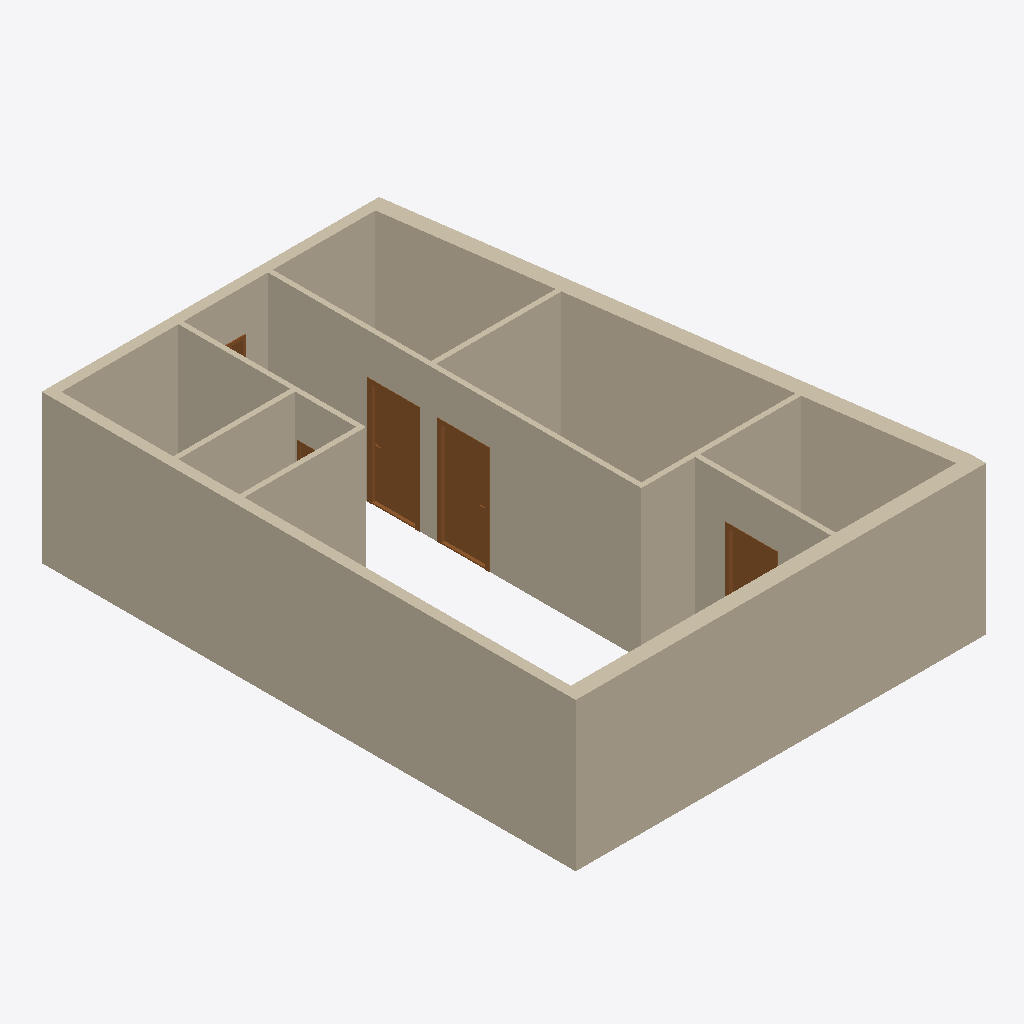
Isometric view of an IFC building model (IFC-SPF (STEP), schema IFC4, length unit millimetre), seen from the south-west, elements coloured by IFC class: 11 walls (beige), 5 doors (brown).
Extent 8.3 m × 10.9 m × 3.0 m (x, y, z). Storeys (1): My Storey at 0.00 m. Elements (16): 11 IfcWall, 5 IfcDoor.

HEADER;
FILE_DESCRIPTION(('ViewDefinition[DesignTransferView]'),'2;1');
FILE_NAME('Kvennavikgata_v02.ifc','2024-03-29T13:31:39+01:00',(''),(''),'IfcOpenShell v0.7.0-6c9e130ca','BlenderBIM [number]-4e76f36','');
FILE_SCHEMA(('IFC4'));
ENDSEC;
DATA;
#1=IFCPROJECT('29BiDwbBP0e9KF0Dllfvei',$,'My Project',$,$,$,$,(#14,#26),#9);
#30=IFCSITE('3WgsyhWwXCWBxfkUbI7JFF',$,'My Site',$,$,#9063,$,$,$,$,$,$,$,$);
#36=IFCBUILDING('2Eq4QD0Ez0QOU_rcpn0T2P',$,'My Building',$,$,#9068,$,$,$,$,$,$);
#42=IFCBUILDINGSTOREY('0i$T4s4v1788o4m4FYdmFa',$,'My Storey',$,$,#9228,$,$,$,$);
#2914=IFCWALL('1aZzVGz6nDUhLiFrBnTvJX',$,'Wall',$,$,#9689,#2920,$,$);
#8218=IFCWALL('2KN1$GovDAAgQzfEnA8Zvf',$,'Wall',$,$,#9403,#8224,$,$);
#2406=IFCWALL('1rEVT1NsXFOf7UR_0EZwiC',$,'Wall',$,$,#9413,#2412,$,$);
#8149=IFCWALL('1ddIR8Lw9EFRqDs92znVC7',$,'Wall',$,$,#9408,#8155,$,$);
#3368=IFCWALL('39NQ4nGpPCFhZCm0ERAIdn',$,'Wall',$,$,#9576,#3374,$,$);
#3660=IFCWALL('266RpOsz1C68nlbQGHel2r',$,'Wall',$,$,#9428,#3666,$,$);
#3583=IFCWALL('38WqoOjsr4SPK0arRMCmYi',$,'Wall',$,$,#9438,#3589,$,$);
#4387=IFCWALL('1TXFO5mkXA2RhSOBj0Cy_B',$,'Wall',$,$,#9433,#4393,$,$);
#3443=IFCWALL('3keL8id119rQj7QNjrC35W',$,'Wall',$,$,#9474,#3450,$,$);
#3710=IFCWALL('2nE7nJycPE996VBMBAq07g',$,'Wall',$,$,#9398,#3716,$,$);
#4209=IFCWALL('3$_6dGJCPFcPmHlfLdMz7n',$,'Wall',$,$,#9492,#4215,$,$);
#10116=IFCDOOR('1C5CIcsGH8BwruxBMJHB05',$,'Door',$,$,#10831,#10149,$,2140.00010490417,980.000019073486,$,.SINGLE_SWING_LEFT.,$);
#11063=IFCDOOR('2BtuYik8r3mOBirG0r6PPs',$,'Door',$,$,#11656,#11096,$,2140.00010490417,980.000019073486,$,.SINGLE_SWING_RIGHT.,$);
#10879=IFCDOOR('3UFxlDkjjEneq8wCZ01LHa',$,'Door',$,$,#10956,#10911,$,$,$,$,$,$);
#5098=IFCDOOR('0otP$2q3v3Fx9JiR$$SuHj',$,'Door',$,$,#9591,#5125,$,2140.0,1000.0,$,.SINGLE_SWING_LEFT.,$);
#6413=IFCDOOR('1f4gbB$7nBHOLj9T0G8oFd',$,'Door',$,$,#9443,#6445,$,2140.00010490417,980.000019073486,$,.SINGLE_SWING_RIGHT.,$);
ENDSEC;